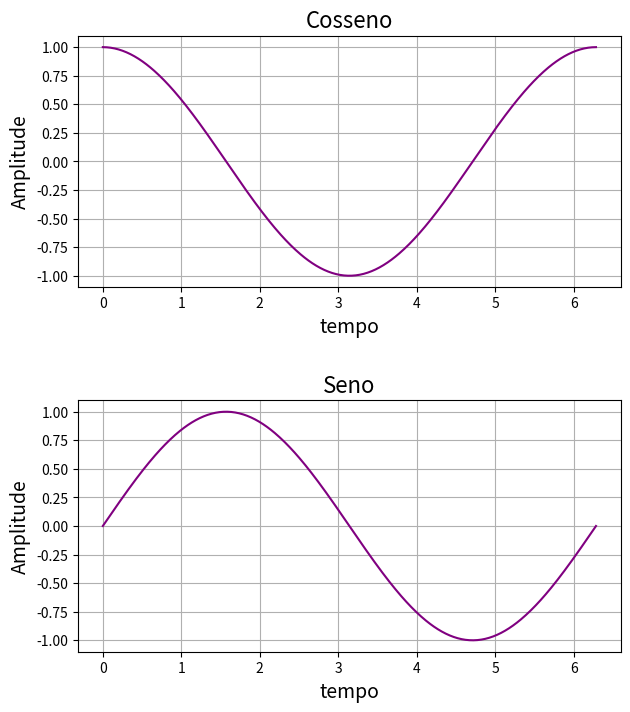

The matplotlib source for this figure:
import matplotlib.pyplot as plt
import numpy as np


def teste1():
    t = np.linspace(0, 2 * np.pi, 1000)

    y1 = np.cos(4 * t)
    y2 = np.sin(4 * t)

    plt.figure('Cosseno', figsize=(5, 4))
    plt.plot(t, y1, color='purple', linewidth=1)
    plt.title("Cosseno")
    plt.xlabel("Tempo (s)")
    plt.ylabel("Amplitude")

    plt.figure('Seno')
    plt.plot(t, y2, color='purple', linewidth=1)
    plt.title("Seno")
    plt.xlabel("Tempo (s)")
    plt.ylabel("Amplitude")

    plt.show()


def teste2():
    t = np.linspace(0, np.pi*2, 100)
    y1 = np.cos(t)
    y2 = np.sin(t)

    plt.figure('Grafico')
    plt.plot(t, y1)
    plt.plot(t, y2)
    plt.grid()
    plt.title('Grafico de seno e cosseno', fontsize=16)
    plt.xlabel('Tempo (s)', fontsize=14)
    plt.ylabel('Amplitude', fontsize=14)
    plt.show()


def teste3():
    x = np.linspace(0, 2*np.pi, 500)
    cos = np.cos(x)
    sen = np.sin(x)

    plt.figure('Grafico', figsize=(7, 8))
    plt.subplots_adjust(
        wspace=0.450,
        hspace=0.450
    )

    plt.subplot(2, 1, 1)
    plt.plot(x, cos, color='purple')
    plt.xlabel('tempo', fontsize=14)
    plt.ylabel ('Amplitude', fontsize=14)
    plt.title('Cosseno', fontsize=16)
    plt.grid()

    plt.subplot(2, 1, 2)
    plt.plot(x, sen, color='purple')
    plt.xlabel('tempo', fontsize=14)
    plt.ylabel('Amplitude', fontsize=14)
    plt.title('Seno', fontsize=16)
    plt.grid()

    plt.show()


teste3()